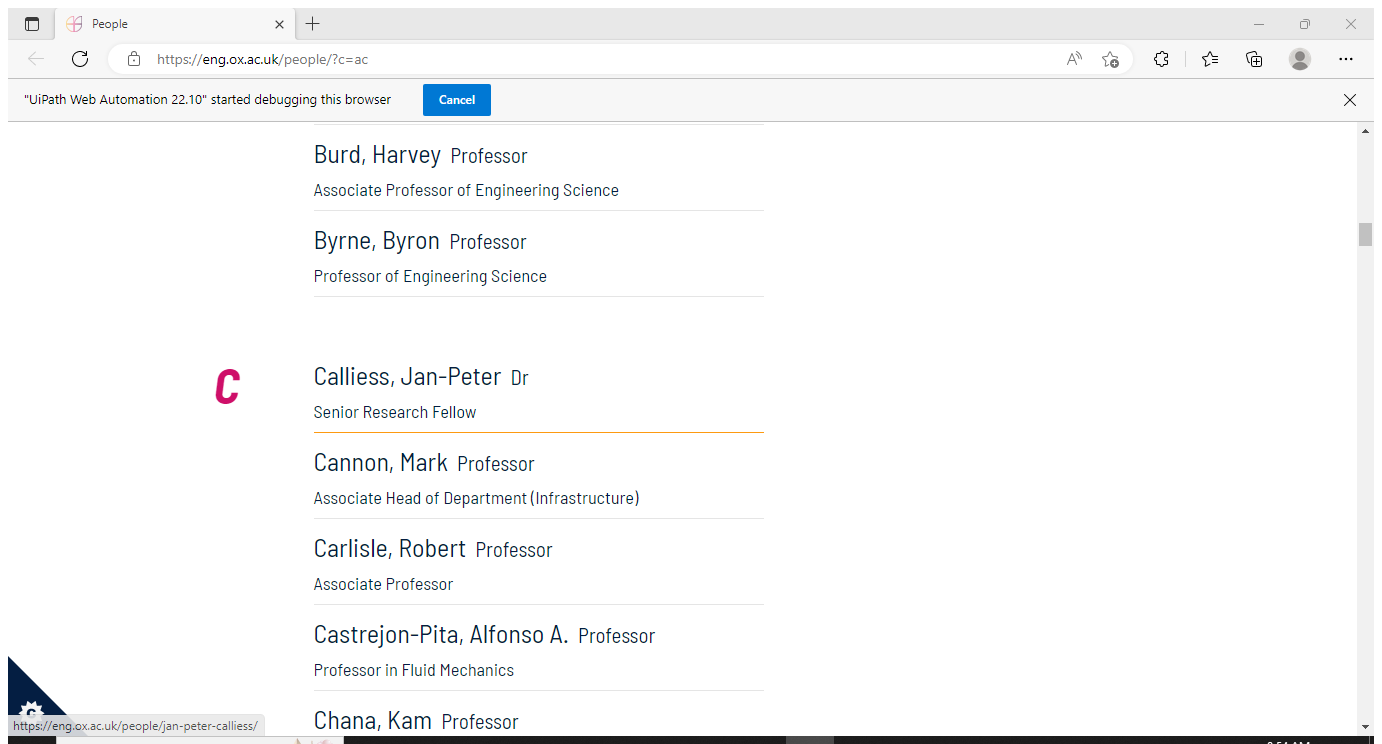
Workflow: linkExtractedSeq

Step 1: Attach Browser 'People Page' in window 'People' (msedge.exe)

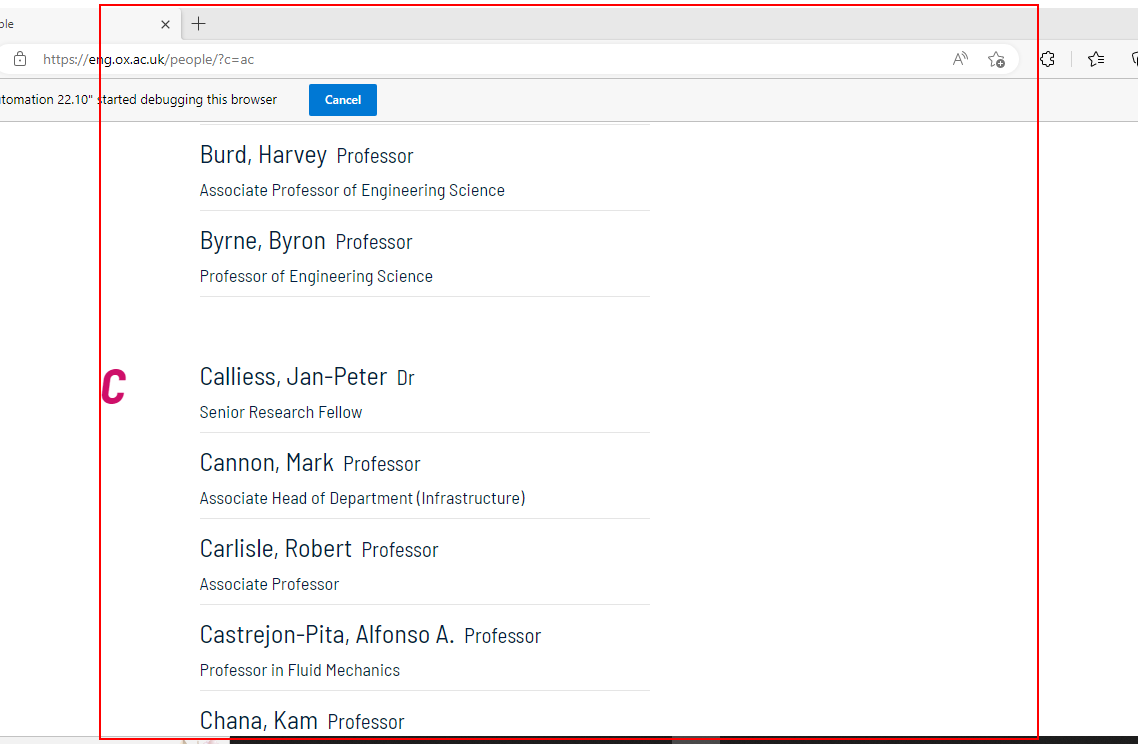
Step 2: get-text from the element